pico-8 play session: hold ← + tap ❎

[t = 1 s] hold ← ~1s, tap ❎ ~2×
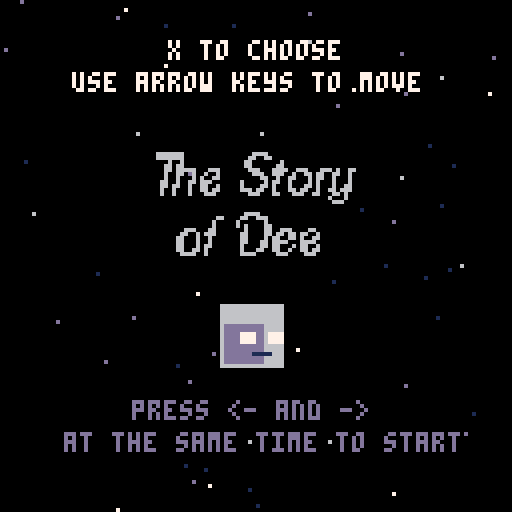
[t = 2 s] hold ← ~2s, tap ❎ ~4×
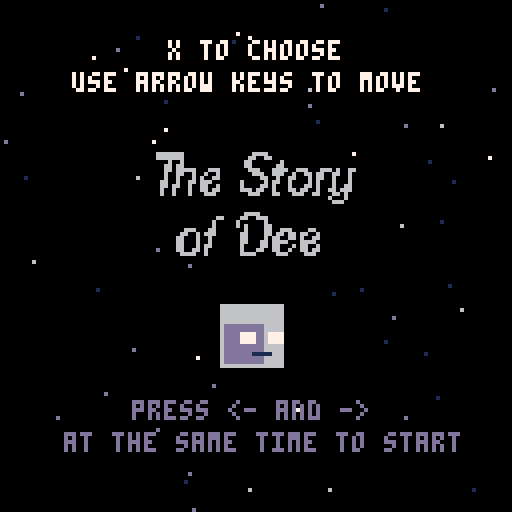
[t = 4 s] hold ← ~4s, tap ❎ ~7×
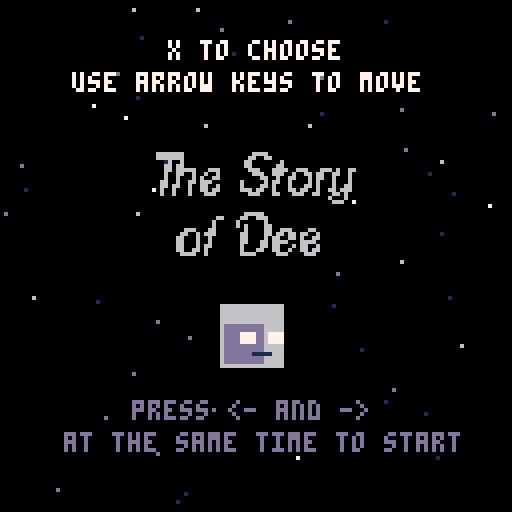
[t = 6 s] hold ← ~6s, tap ❎ ~10×
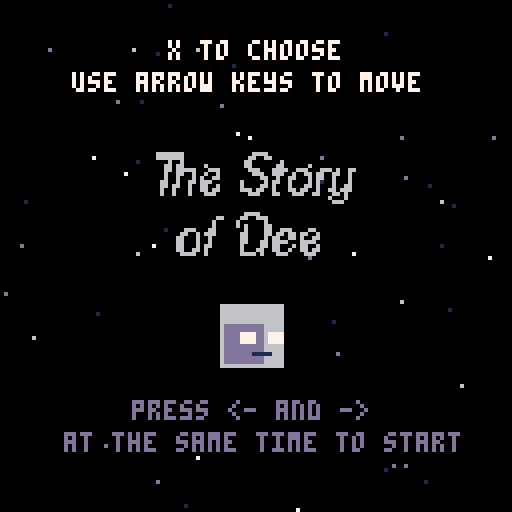
[t = 8 s] hold ← ~8s, tap ❎ ~14×
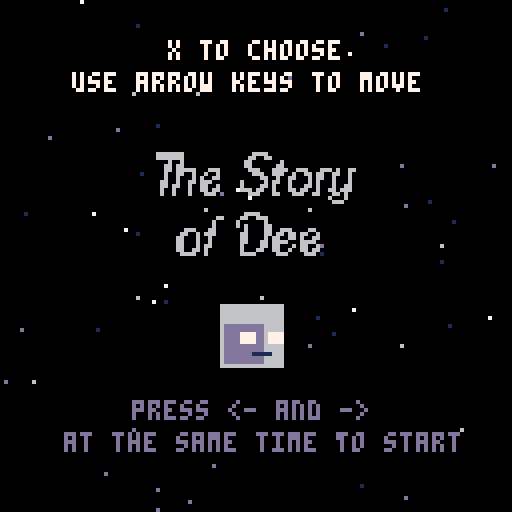

pico-8 cartridge
version 18
__lua__

function _init()
  scene='menu'
  t=0

  dee = {} --table for player
  dee.x = 15
  dee.y = 64
  dee.sprite = 16
  dee.w = 2
  dee.h = 2
  dee.step = 0
  dee.tmr = 1

  choose = {} --lil arrow to make descisions
  choose.x = 11
  choose.y = 102
  choose.sprite = 15

  spark = {} --table for growth
  spark.sprite = 5

  door = {}
  door.sprite = 22
  door.w = 2
  door.h = 2
  door.x = 100
  door.y = 64
  door.step = 0

  stanley = {} --ai information
 	stanley.res = 1
  stanley.dialogue = {'hey, who the fuck are you?', 'i care. i asked for a reason.', 'do you want to keep walking?', 'walk, in that case.', 'walk, in that case.', 'what do you think?', 'that hurts.', 'what did you expect? this is only life.'}
  dee.dialogue = {'who cares?', 'fuck off.', 'yeah, i guess.', 'a door?', 'a door?', 'what a snore.', 'sorry.', 'i guess. now what?'}
  dee.dialogue2 = {'you tell me...', 'how sweet.', 'this isnt real, anyway.', 'press z to interact', 'press z to interact', 'this is the same shit wtf..', 'i do not care.', 'i might just stop playing'}

  stars={}
  star_cols={1,13,6,7,1,13}
  warp_factor=3

  for i=1,#star_cols do
    for j=1,10 do
      local s={
        x=rnd(128),
        y=rnd(128),
        z=i,
        c=star_cols[i]}
      add(stars,s)
        end
      end

--levels
lvl = {}
lvl.value = 1
lvl.sx = {0, 17}

end

function draw_unit(unit)
  spr(unit.sprite, unit.x, unit.y, unit.w, unit.h, unit.flip)
end

function draw_choose()
if stanley.res!=4 and stanley.res!=5 then
  print('>', 14, choose.y, 0)
end
end

function stan_talk()
    print(stanley.dialogue[stanley.res], 9, 18, 7)
end

function dee_talk()
    print(dee.dialogue[stanley.res], 20, 102, 0)
    print(dee.dialogue2[stanley.res], 20, 110, 0)
end

function new_level()
  cls()
  for s in all(stars) do
  pset(s.x,s.y,s.c)
  end
  map(lvl.sx[lvl.value], 0, 0, 0)
  end

function dee_walk()
  if (btn(0) and dee.x > 0) dee.x -= 1
		if (btn(0)) dee.flip=true
  if (btn(1) and dee.x < 112) dee.x += 1
  if (btn(1)) dee.flip=false
end

function dee_choose()
  if (btnp(2)) then choose.y = 102 end
  if (btnp(3)) then choose.y = 110 end
end

function decide()
  if ((btnp(5)) and (choose.y<103)) stanley.res+=0.5
 	if ((btnp(5)) and (choose.y>103)) stanley.res+=1
end

function dee_animate()
  dee.tmr = dee.tmr+1
	if dee.tmr>=90 then
		dee.sprite = 18
	end
	if dee.tmr >= 120 then
		dee.sprite = 20
	end
	if dee.tmr >= 150 then
		dee.sprite = 18
	end
	if dee.tmr >= 180 then
	 dee.sprite = 16
		dee.tmr = 0
	end
end

function create_door()
  if stanley.res==5 or stanley.res==6 then
  		 draw_unit(door) end
  if dee.y-door.y==0 then
    if btnp(4) then
 				if(door.step%3==0) door.sprite+=2
			  if(door.sprite>29) door.sprite=28
    		if btnp(4) and door.sprite==28 then
         transition()
         end
         end
  end
end

function _update()
  t+=0.05
  if scene=="menu" then
        update_menu()
    end
  dee_animate()
  new_level()
  dee_choose()
  decide()
  stan_talk()
  dee_talk()
  dee_walk()
  create_door()
  for s in all(stars) do
   s.y+=s.z*warp_factor/10
   if s.y>128 then
    s.y=0
    s.x=rnd(128)
   end
   end
end

function _draw()
 cls()
 for s in all(stars) do
 pset(s.x,s.y,s.c)
	end
 new_level()
 decide()
 stan_talk()
 dee_talk()
 dee_animate()
 dee_choose()
 draw_choose()
 create_door()
 draw_unit(dee)
 print(stanley.res, 32, 32, 7)
 print(lvl.value, 40, 40, 7)
 if scene=="menu" then
      draw_menu()
 end
end

function update_menu()
    if btn(0) and btn(1) then
        scene="game"
    end
end

function draw_menu()
    cls()
    for s in all(stars) do
			 pset(s.x,s.y,s.c)
				end
				spr(192, 38, 38, 7, 2)
				spr(199, 44, 52, 5, 2)
				spr(16, 55, 76, 2, 2)
    print("x to choose", 42, 10, 7)
    print("use arrow keys to move", 18, 18, 7)
    print("press <- and ->", 33, 100, 13)
    print("at the same time to start", 16, 108, 13)
end

function transition()
  cls()
  rectfill(0,0,128,128,1)
      for i=0,8 do
        for j=0,8 do
        local x = i*16
        local osc1 = sin(t+i*0.1)
        local osc2 = sin(t/4+j*0.03)
        local y = j*16 + osc1*10
        circfill(x, y, osc2*15, 13)
        end
     end
end
__gfx__
00000000000000000000000000000000000000000000000000000000000000000000000000000000000000000000000000000000000000000000000000000000
00000000000000000000000000000000000000000000000000000000000000000000000000000000000000000000000000000000000000000000000000000000
00000000000000000000000000000000000000000000000000000000000000000000000000000000000000000000000000000000000000000000000000000000
00000000000000000000000000000000000000000000000000000000000000000000000000000000000000000000000000000000000000000000000000000000
00000000000000000000000000000000000000000000000000000000000000000000000000000000000000000000000000000000000000000000000000000000
00000000000000000000000000000000000000000000000000000000000000000000000000000000000000000000000000000000000000000000000000000000
00000000000000000000000000000000000000000000000000000000000000000000000000000000000000000000000000000000000000000000000000000000
00000000000000000000000000000000000000000000000000000000000000000000000000000000000000000000000000000000000000000000000000000000
66666666666666666666666666666666000000000000000044444444444444444444444444444fff44444444ffffffff44444fffffffffff0000000000000000
6666666666666666666666666666666666666666666666664444444444444444444444444444400f444444440000000f444440000000000f0000000000000000
66666666666666666666666666666666666666666666666644fffff44fffff4444ffff44ffff400f4ff4fff40000000f4f4f40000000000f0000000000000000
66666666666666666666666666666666666666666666666644fffff44fffff4444ffff44ffff400f4ff4fff40000000f4f4f40000000000f0000000000000000
66666666666666666666666666666666666666666666666644fffff44fffff4444ffff44ffff400f4ff4fff40000000f4f4f40000000000f0000000000000000
6dddddddddd666666ddddddddddd66666dddddddddd6666644fffff44fffff4444ffff44ffff400f4ff4fff40000000f4f4f40000000000f0000000000000000
6dddddddddd666666ddddddddddd66666dddddddddd6666644fffff44fffff4444ffff44ffff400f4ff4fff40000000f4f4f40000000000f0000000000000000
6dddd7777dd677776dddd1111ddd11116dddd1111dd6111144fffff44fffff4444ffff44ffff400f4ff4fff40000000f4f4f40000000000f0000000000000000
6dddd7777dd677776dddd1111ddd11116dddd1111dd6111144fffff44ffff99444ffff44ff99400f4ff4f9940000000f4f4940000000000f0000000000000000
6dddd7777dd677776dddd7777ddd77776dddd1111dd6111144fffff44ffff99444ffff44ff99400f4ff4f9940000000f4f4940000000000f0000000000000000
6dddddddddd666666ddddddddddd66666dddddddddd6666644fffff44fffff4444ffff44ffff400f4ff4fff40000000f4f4f40000000000f0000000000000000
6dddddddddd666666ddddddddddd66666dddddddddd6666644fffff44fffff4444ffff44ffff400f4ff4fff40000000f4f4f40000000000f0000000000000000
6ddddddd111116666ddddddd111116666ddddddd111116664444444444444444444444444444400f444444440000000f444440000000000f0000000000000000
6dddddddddd666666ddddddddddd66666dddddddddd6666644fffff44fffff4444ffff44ffff400f4ff4fff40000000f4f4f40000000000f0000000000000000
6dddddddddd666666ddddddddddd66666dddddddddd6666644fffff44fffff4444ffff44ffff400f4ff4fff40000000f4f4f40000000000f0000000000000000
66666666666666666666666666666666666666666666666644444444444444444444444444444fff44444444ffffffff44444fffffffffff0000000000000000
00000000000000000000000000000000000000000000000000000000000000000000000000000000000000000000000000000000000000000000000000000000
00000000000000000000000000000000000000000000000000000000000000000000000000000000000000000000000000000000000000000000000000000000
00000000000000000000000000000000000000000000000000000000000000000000000000000000000000000000000000000000000000000000000000000000
00000000000000000000000000000000000000000000000000000000000000000000000000000000000000000000000000000000000000000000000000000000
00000000000000000000000000000000000000000000000000000000000000000000000000000000000000000000000000000000000000000000000000000000
00000000000000000000000000000000000000000000000000000000000000000000000000000000000000000000000000000000000000000000000000000000
00000000000000000000000000000000000000000000000000000000000000000000000000000000000000000000000000000000000000000000000000000000
00000000000000000000000000000000000000000000000000000000000000000000000000000000000000000000000000000000000000000000000000000000
77777777777777777777777711171717171711111717171717777777777777777777777777777777777777777777777777777777000000000000000000000000
777777777777777777777d7717777777777777717777777777777777777777777777777777777777777777777777777777777677000000000000000000000000
77777777777777777777d1d717777777777777717777777717777777667777777777777777777777777777777777777777776167000000000000000000000000
77777777dddd7777d777d1d7777777777777777177777777777777777667677777777777777777777777776d6666777767776167000000000000000000000000
777777771111d77d1ddd11dd177777777777777177777777177777777766677777777777777777667777666d1111677616661166000000000000000000000000
77777777ddd11dd11111111177777777777777777777777777777777777666666677767777777666666666dd6661166111111111000000000000000000000000
7777777766dd1111dd111dd117777777777777717777777717777777776d66666666667777766666d66ddddddd66111166111661000000000000000000000000
77777777666d1ddd6d11d66d77777777777777777777777777777777766ddddddd6666666666666dddddddddddd61666d6116dd6000000000000000000000000
000000006dd111d66d1d666d177777777777777177777777777777716dddddddddddddd6666dddddddddddd0d661116dd616ddd6000000000000000000000000
00000000dd1111ddd11d66d177777777777777777777777777777777ddd000000ddddd000ddddddd000dd000661111666116dd61000000000000000000000000
0000000011ddd1111111d6d117777777777777717777777777777771000000000000000000000000000000001166611111116d61000000000000000000000000
00000000dd66d111d1111d11777777777777777777777777777777770000000000000000000000000000000066dd611161111611000000000000000000000000
000000006666d11ddd1d11111777777777777771777777777777777100000000000000000000000000000000dddd611666161111000000000000000000000000
000000006666d11d66ddddd11777777777777771777777777777777700000000000000000000000000000000dddd6116dd666661000000000000000000000000
00000000666dd11dd6666dd11777777777777771777777777777777100000000000000000000000000000000ddd661166dddd661000000000000000000000000
00000000666d1111d6666d111111171717171111171717177777777700000000000000000000000000000000ddd611116dddd611000000000000000000000000
00000000000000000000000000000000000000000000000000000000000000000000000000000000000000000000000000000000000000000000000000000000
00000000000000000000000000000000000000000000000000000000000000000000000000000000000000000000000000000000000000000000000000000000
00000000000000000000000000000000000000000000000000000000000000000000000000000000000000000000000000000000000000000000000000000000
00000000000000000000000000000000000000000000000000000000000000000000000000000000000000000000000000000000000000000000000000000000
00000000000000000000000000000000000000000000000000000000000000000000000000000000000000000000000000000000000000000000000000000000
00000000000000000000000000000000000000000000000000000000000000000000000000000000000000000000000000000000000000000000000000000000
00000000000000000000000000000000000000000000000000000000000000000000000000000000000000000000000000000000000000000000000000000000
00000000000000000000000000000000000000000000000000000000000000000000000000000000000000000000000000000000000000000000000000000000
00000000000000000000000000000000000000000000000000000000000000000000000000000000000000000000000000000000000000000000000000000000
00000000000000000000000000000000000000000000000000000000000000000000000000000000000000000000000000000000000000000000000000000000
00000000000000000000000000000000000000000000000000000000000000000000000000000000000000000000000000000000000000000000000000000000
00000000000000000000000000000000000000000000000000000000000000000000000000000000000000000000000000000000000000000000000000000000
00000000000000000000000000000000000000000000000000000000000000000000000000000000000000000000000000000000000000000000000000000000
00000000000000000000000000000000000000000000000000000000000000000000000000000000000000000000000000000000000000000000000000000000
00000000000000000000000000000000000000000000000000000000000000000000000000000000000000000000000000000000000000000000000000000000
00000000000000000000000000000000000000000000000000000000000000000000000000000000000000000000000000000000000000000000000000000000
00000000000000000000000000000000000000000000000000000000000000000000000000000000000000000000000000000000000000000000000000000000
00000000000000000000000000000000000000000000000000000000000000000000000000000000000000000000000000000000000000000000000000000000
00000000000000000000000000000000000000000000000000000000000000000000000000000000000000000000000000000000000000000000000000000000
00000000000000000000000000000000000000000000000000000000000000000000000000000000000000000000000000000000000000000000000000000000
00000000000000000000000000000000000000000000000000000000000000000000000000000000000000000000000000000000000000000000000000000000
00000000000000000000000000000000000000000000000000000000000000000000000000000000000000000000000000000000000000000000000000000000
00000000000000000000000000000000000000000000000000000000000000000000000000000000000000000000000000000000000000000000000000000000
00000000000000000000000000000000000000000000000000000000000000000000000000000000000000000000000000000000000000000000000000000000
00000000000000000000000000000000000000000000000000000000000000000000000000000000000000000000000000000000000000000000000000000000
00000000000000000000000000000000000000000000000000000000000000000000000000000000000000000000000000000000000000000000000000000000
00000000000000000000000000000000000000000000000000000000000000000000000000000000000000000000000000000000000000000000000000000000
00000000000000000000000000000000000000000000000000000000000000000000000000000000000000000000000000000000000000000000000000000000
00000000000000000000000000000000000000000000000000000000000000000000000000000000000000000000000000000000000000000000000000000000
00000000000000000000000000000000000000000000000000000000000000000000000000000000000000000000000000000000000000000000000000000000
00000000000000000000000000000000000000000000000000000000000000000000000000000000000000000000000000000000000000000000000000000000
00000000000000000000000000000000000000000000000000000000000000000000000000000000000000000000000000000000000000000000000000000000
00000000000000000000000000000000000000000000000000000000000000000000000000000000000000000000000000000000000000000000000000000000
00000000000000000000000000000000000000000000000000000000000000000000000000000000000000000000000000000000000000000000000000000000
00000000000000000000000000000000000000000000000000000000000000000000000000000000000000000000000000000000000000000000000000000000
00000000000000000000000000000000000000000000000000000000000000000000000000000000000000000000000000000000000000000000000000000000
00000000000000000000000000000000000000000000000000000000000000000000000000000000000000000000000000000000000000000000000000000000
00000000000000000000000000000000000000000000000000000000000000000000000000000000000000000000000000000000000000000000000000000000
00000000000000000000000000000000000000000000000000000000000000000000000000000000000000000000000000000000000000000000000000000000
00000000000000000000000000000000000000000000000000000000000000000000000000000000000000000000000000000000000000000000000000000000
00000000000000000000000000000000000000000000000000000000000000000000000000000000000000000000000000000000000000000000000000000000
00000000000000000000000000000000000000000000000000000000000000000000000000000000000000000000000000000000000000000000000000000000
00000000000000000000000000000000000000000000000000000000000000000000000000000000000000000000000000000000000000000000000000000000
00000000000000000000000000000000000000000000000000000000000000000000000000000000000000000000000000000000000000000000000000000000
00000000000000000000000000000000000000000000000000000000000000000000000000000000000000000000000000000000000000000000000000000000
00000000000000000000000000000000000000000000000000000000000000000000000000000000000000000000000000000000000000000000000000000000
00000000000000000000000000000000000000000000000000000000000000000000000000000000000000000000000000000000000000000000000000000000
00000000000000000000000000000000000000000000000000000000000000000000000000000000000000000000000000000000000000000000000000000000
06666666000000000000000006666000000000000000000000000000000000000000000000000000000000000000000000000000000000000000000000000000
06666666000000000000000066006600000000000000000000000000000000000000000006666000000000000000000000000000000000000000000000000000
00006006000000000000000660000000600000000000000000000000000000000066000066006660000000000000000000000000000000000000000000000000
00066066000000000000000660000006600000000000000000000000000000000600000600000060000000000000000000000000000000000000000000000000
00066066666000666000000066600066660066600066606006600000000000000600000606000066000000000000000000000000000000000000000000000000
00060066006006006000000006660066600600660660066006000000006660006600000006000066006660000660000000000000000000000000000000000000
00060060006060066000000000066006006600060660060006000000066006066600000066000066066066066006000000000000000000000000000000000000
00660060066066600000006000006066006000060600060006000000660006006000000066000060660066060066000000000000000000000000000000000000
00660660060066006000006000066060006000660600060066000000660006006000000066000660666600066660000000000000000000000000000000000000
00600600060066066000006660660060006606600600660666000000660006066000000060000660660006066006000000000000000000000000000000000000
00600600060006660000000066600066000666006600066060000000660066060000000060006600660060066066000000000000000000000000000000000000
00000000000000000000000000000000000000000000600060000000066660060000000066660000066600006660000000000000000000000000000000000000
00000000000000000000000000000000000000000000066600000000000000000000000000000000000000000000000000000000000000000000000000000000
__map__
4749484948494748494849494849494a004749484948494748494849494849494a004a000000000000000000000000000000000000000000000000000000000000000000000000000000000000000000000000000000000000000000000000000000000000000000000000000000000000000000000000000000000000000000
5759585958595758595859595859595a005759585958595758595859595859595a005a000000000000000000000000000000000000000000000000000000000000000000000000000000000000000000000000000000000000000000000000000000000000000000000000000000000000000000000000000000000000000000
ffffffffffffffffffffffffffffffff00ffffffffffffffffffffffffffffffff00ff000000000000000000000000000000000000000000000000000000000000000000000000000000000000000000000000000000000000000000000000000000000000000000000000000000000000000000000000000000000000000000
ffffffffffffffffffffffffffffffff00ffffffffffffffffffffffffffffffff00ff000000000000000000000000000000000000000000000000000000000000000000000000000000000000000000000000000000000000000000000000000000000000000000000000000000000000000000000000000000000000000000
ffffffffffffffffffffffffffffffff00ffffffffffffffffffffffffffffffff00ff000000000000000000000000000000000000000000000000000000000000000000000000000000000000000000000000000000000000000000000000000000000000000000000000000000000000000000000000000000000000000000
ffffffff01ffffffffffffffffffffff00ffffffff01ffffffffffffffffffffff00ff000000000000000000000000000000000000000000000000000000000000000000000000000000000000000000000000000000000000000000000000000000000000000000000000000000000000000000000000000000000000000000
ffffffff01ffffffffffffffffffffff00ffffffff01ffffffffffffffffffffff00ff000000000000000000000000000000000000000000000000000000000000000000000000000000000000000000000000000000000000000000000000000000000000000000000000000000000000000000000000000000000000000000
ffffffff01ffffffffffffffffffffff00ffffffff01ffffffffffffffffffffff00ff000000000000000000000000000000000000000000000000000000000000000000000000000000000000000000000000000000000000000000000000000000000000000000000000000000000000000000000000000000000000000000
ffffffff01ffffffffffffffffffffff00ffffffff01ffffffffffffffffffffff00ff000000000000000000000000000000000000000000000000000000000000000000000000000000000000000000000000000000000000000000000000000000000000000000000000000000000000000000000000000000000000000000
ffffffffffffffffffffffffffffffff00ffffffffffffffffffffffffffffffff00ff000000000000000000000000000000000000000000000000000000000000000000000000000000000000000000000000000000000000000000000000000000000000000000000000000000000000000000000000000000000000000000
41414141414141414141414141414141004b4c4b4c4b4c4b4c4b4c4b4c4b4c4b4c004c000000000000000000000000000000000000000000000000000000000000000000000000000000000000000000000000000000000000000000000000000000000000000000000000000000000000000000000000000000000000000000
52525152525152525152525152515152005b5c5b5b5b5c5b5c5b5c5b5c5b5b5b5c005c000000000000000000000000000000000000000000000000000000000000000000000000000000000000000000000000000000000000000000000000000000000000000000000000000000000000000000000000000000000000000000
51434545454545454545454545454452005b43454545454545454545454545445b005b000000000000000000000000000000000000000000000000000000000000000000000000000000000000000000000000000000000000000000000000000000000000000000000000000000000000000000000000000000000000000000
52464040404040404040404040405652005b46404040404040404040404040565b005b000000000000000000000000000000000000000000000000000000000000000000000000000000000000000000000000000000000000000000000000000000000000000000000000000000000000000000000000000000000000000000
51535555555555555555555555555452005b53555555555555555555555555545b005b000000000000000000000000000000000000000000000000000000000000000000000000000000000000000000000000000000000000000000000000000000000000000000000000000000000000000000000000000000000000000000
52515251525251515251515251525152005b5b5b5b5c5c5c5c5c5c5c5b5b5b5c5c005c000000000000000000000000000000000000000000000000000000000000000000000000000000000000000000000000000000000000000000000000000000000000000000000000000000000000000000000000000000000000000000
